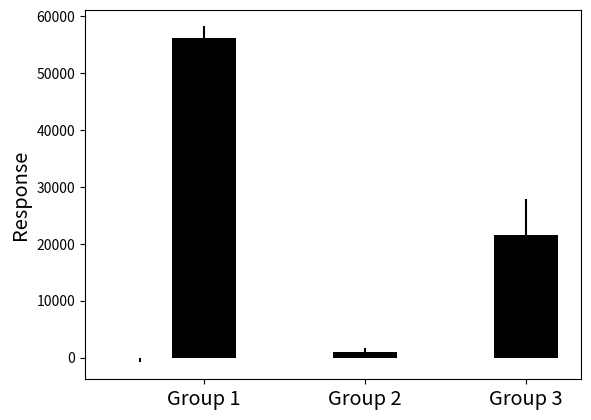

Write Python code to recreate this figure. (Note: this script raises an exception after producing the figure.)
import csv
import numpy as np
import matplotlib.pyplot as plt

# Data
controlMeans = (-477.6308229, 0.0, -27.88604384)
controlStd = (372.4811512, 0.0, 27.88604384)

hdoseMeans = (56118.8384, 912.78521, 21467.92518)
hdoseStd = (2016.157542, 842.2364632, 6382.225045)


N = 3               # the number of groups
ind = np.arange(N)  # the x locations for the groups
width = 0.4         # the width of the bars

# Setup the figure
fig = plt.figure()
ax = fig.add_subplot(111)

# Plot the data
rectsc = ax.bar(ind, controlMeans, width, color='#ffffff', yerr=controlStd, ecolor='black')
rectsh = ax.bar(ind+width, hdoseMeans, width, color='black', yerr=hdoseStd, ecolor='black')

ax.set_ylabel('Response', size='x-large')

ax.set_xticks(ind+width)
ax.set_xticklabels( ('Group 1', 'Group 2', 'Group 3'), size='x-large' )

# Remove the surrounding lines from the plot
for loc, spine in ax.spines.iteritems():
    if loc in ['right', 'top']:
        spine.set_color('none')

# Display ticks only at the bottom and left        
ax.xaxis.set_ticks_position('none')
ax.yaxis.set_ticks_position('left')

# Switch the position of the ticks to be outside the axes
ax.tick_params(axis='y', direction='out')

ax.legend( (rectsc[0], rectsh[0]), ('Control',  '3.16 ng/ml dDAVP'), loc='upper right' )

plt.show()      
    